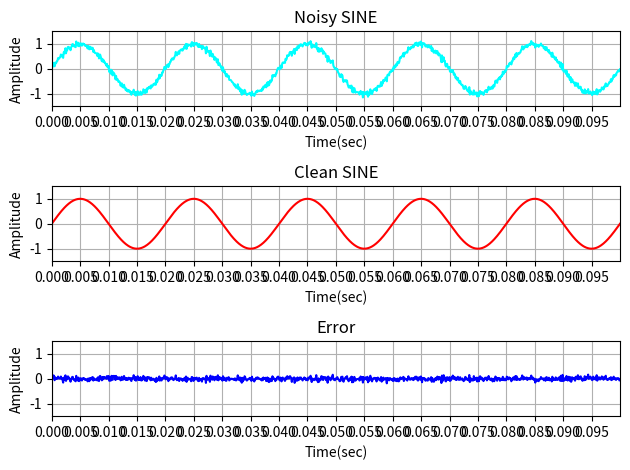

Python code for this plot:
# -*- coding: utf-8 -*-
"""
[redacted]
"""
import numpy as np
import math
import matplotlib.pyplot as plt

x1 = np.linspace(0, 5/50, num=1000)
np.random.seed(0)
noisy_sine = np.sin(2*math.pi*50*x1) + np.random.normal(0,0.06,1000)
plt.subplot(3,1,1)
plt.plot(x1, noisy_sine, color = "cyan")
plt.xlim(0, 5/50)
plt.ylim(-1.5, 1.5)
plt.xticks(np.arange(0, 5/50, 0.005))
plt.xlabel('Time(sec)')
plt.ylabel('Amplitude')
plt.title('Noisy SINE')
plt.tight_layout()
plt.grid()

clean_sine = np.sin(2*math.pi*50*x1)
plt.subplot(3,1,2)
plt.plot(x1, clean_sine, color = "red")
plt.xlim(0, 5/50)
plt.ylim(-1.5, 1.5)
plt.xticks(np.arange(0, 5/50, 0.005))
plt.xlabel('Time(sec)')
plt.ylabel('Amplitude')
plt.title('Clean SINE')
plt.tight_layout()
plt.grid()

error = noisy_sine - clean_sine
plt.subplot(3,1,3)
plt.plot(x1, error, color = "blue")
plt.xlim(0, 5/50)
plt.ylim(-1.5, 1.5)
plt.xticks(np.arange(0, 5/50, 0.005))
plt.xlabel('Time(sec)')
plt.ylabel('Amplitude')
plt.title('Error')
plt.tight_layout()
plt.grid()
plt.show()